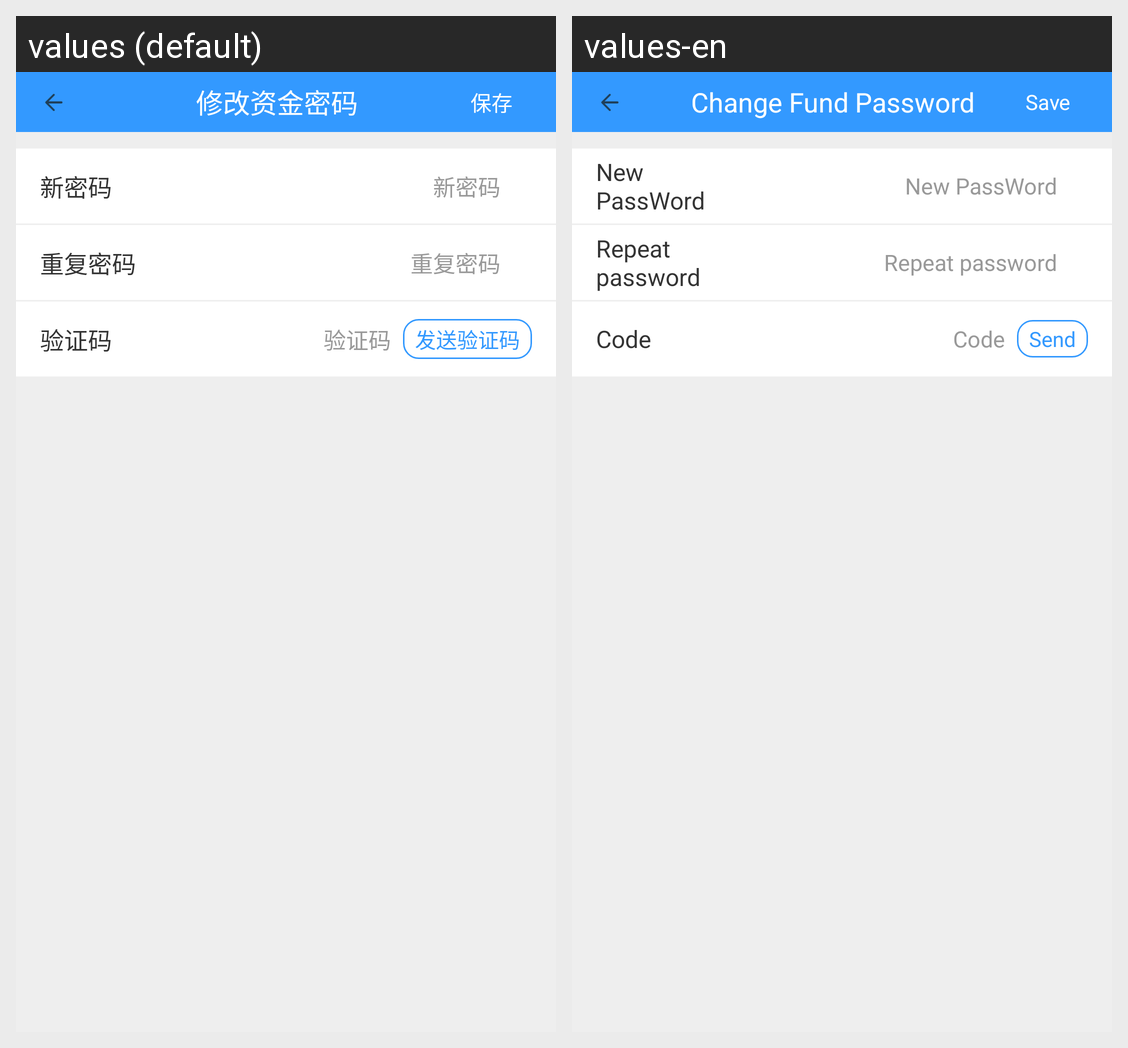

Translations of the strings shown on this Android screen, per locale in the grid:
Android screen res/layout/activity_reset_account_pwd.xml rendered under 2 locales, left to right: values (default), values-en. Device: Nexus 5 (rendered at 1080×1920; each locale shown at half size, 540×960, under a caption strip naming it); theme AppTheme.
Strings drawn on this screen, with the default value and each locale's value (text and hints the layout hard-codes, and strings that could not be matched under every locale, appear in the picture but are not listed):

changeMoneyPassword
  values: 修改资金密码
  values-en: Change Fund Password

save
  values: 保存
  values-en: Save

new_pwd
  values: 新密码
  values-en: New PassWord

repeat_password
  values: 重复密码
  values-en: Repeat password

code
  values: 验证码
  values-en: Code

send_code
  values: 发送验证码
  values-en: Send
